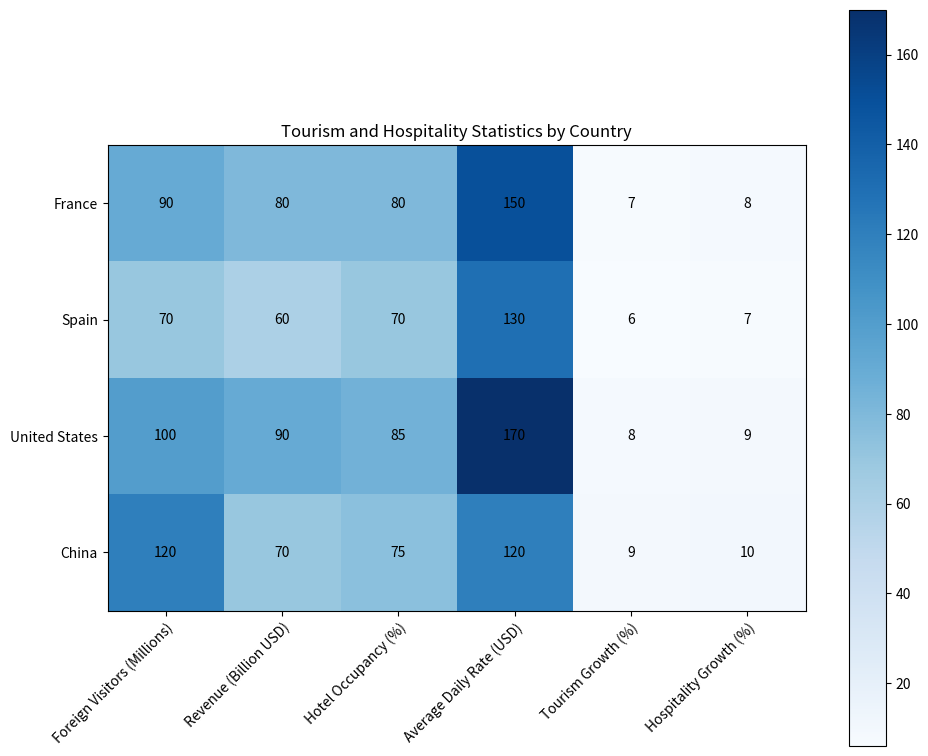

The matplotlib source for this figure: (Note: this script raises an exception after producing the figure.)

import pandas as pd
import matplotlib.pyplot as plt

data = {"Country": ["France", "Spain", "United States", "China"], "Foreign Visitors (Millions)": [90, 70, 100, 120], "Revenue (Billion USD)": [80, 60, 90, 70], "Hotel Occupancy (%)": [80, 70, 85, 75], "Average Daily Rate (USD)": [150, 130, 170, 120], "Tourism Growth (%)": [7, 6, 8, 9], "Hospitality Growth (%)": [8, 7, 9, 10]}

df = pd.DataFrame(data)

fig, ax = plt.subplots(figsize=(10, 8))
im = ax.imshow(df.iloc[:, 1:], cmap='Blues')

# set ticks and tick labels for x and y axis
ax.set_xticks(range(len(df.iloc[0, 1:])))
ax.set_yticks(range(len(df.iloc[:, 0])))
ax.set_xticklabels(df.columns[1:], rotation=45, ha='right', rotation_mode='anchor')
ax.set_yticklabels(df['Country'])

# add colorbar
cbar = plt.colorbar(im)

# add values to heatmap cells
for i in range(len(df.iloc[:, 1:])):
    for j in range(len(df.iloc[:, 1:].columns)):
        text = ax.text(j, i, df.iloc[i, j+1], ha='center', va='center', color='black')

# set title
plt.title("Tourism and Hospitality Statistics by Country")

# resize image and save
plt.tight_layout()
plt.savefig("output/final/heatmap/png/20231228-124154_52.png", bbox_inches='tight')

# clear current image
plt.clf()
